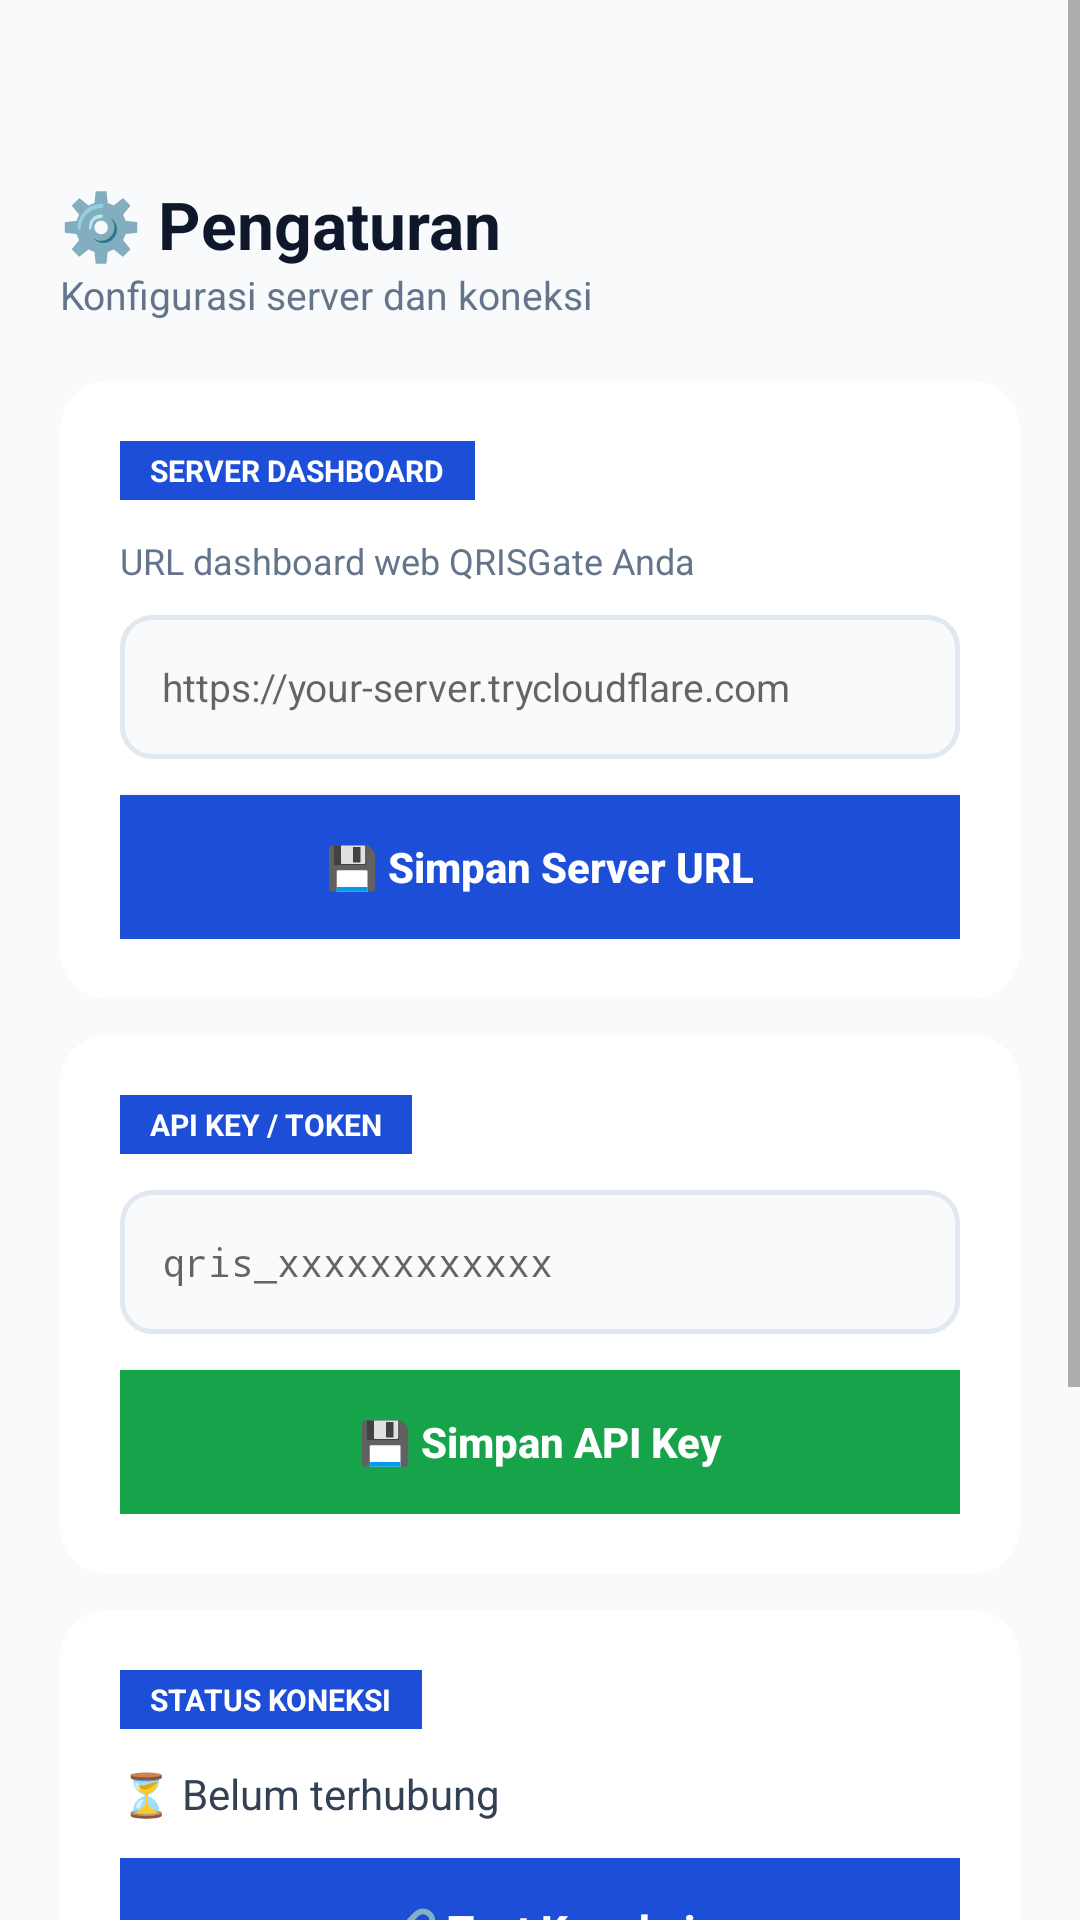

Here is an Android app screen rendered from its layout file. Give the layout XML and the strings, colors and styles it references.
<!-- AndroidManifest.xml: application theme android:Theme.Material.Light.NoActionBar -->
<!-- res/layout/fragment_settings.xml -->
<?xml version="1.0" encoding="utf-8"?>
<ScrollView xmlns:android="http://schemas.android.com/apk/res/android"
    android:layout_width="match_parent"
    android:layout_height="match_parent"
    android:background="@color/bg">

    <LinearLayout
        android:layout_width="match_parent"
        android:layout_height="wrap_content"
        android:orientation="vertical"
        android:padding="20dp">

        
        <TextView
            android:layout_width="wrap_content"
            android:layout_height="wrap_content"
            android:text="⚙️ Pengaturan"
            android:textSize="22sp"
            android:textStyle="bold"
            android:textColor="@color/text1"
            android:layout_marginTop="40dp" />
        <TextView
            android:layout_width="wrap_content"
            android:layout_height="wrap_content"
            android:text="Konfigurasi server dan koneksi"
            android:textSize="13sp"
            android:textColor="@color/text3"
            android:layout_marginBottom="20dp" />

        
        <LinearLayout
            android:layout_width="match_parent"
            android:layout_height="wrap_content"
            android:orientation="vertical"
            android:background="@drawable/card_bg"
            android:padding="20dp"
            android:layout_marginBottom="12dp">

            <TextView
                android:layout_width="wrap_content"
                android:layout_height="wrap_content"
                android:text="SERVER DASHBOARD"
                android:textSize="10sp"
                android:textStyle="bold"
                android:textColor="@color/white"
                android:background="@color/primary"
                android:paddingHorizontal="10dp"
                android:paddingVertical="3dp"
                android:layout_marginBottom="12dp" />

            <TextView
                android:layout_width="wrap_content"
                android:layout_height="wrap_content"
                android:text="URL dashboard web QRISGate Anda"
                android:textSize="12sp"
                android:textColor="@color/text3"
                android:layout_marginBottom="10dp" />

            <EditText
                android:id="@+id/input_server_url"
                android:layout_width="match_parent"
                android:layout_height="48dp"
                android:hint="https://your-server.trycloudflare.com"
                android:textSize="13sp"
                android:inputType="textUri"
                android:background="@drawable/input_bg"
                android:paddingHorizontal="14dp"
                android:layout_marginBottom="12dp" />

            <Button
                android:id="@+id/btn_save_server"
                android:layout_width="match_parent"
                android:layout_height="48dp"
                android:text="💾 Simpan Server URL"
                android:textColor="@color/white"
                android:textSize="14sp"
                android:textStyle="bold"
                android:background="@color/primary"
                android:textAllCaps="false" />
        </LinearLayout>

        
        <LinearLayout
            android:layout_width="match_parent"
            android:layout_height="wrap_content"
            android:orientation="vertical"
            android:background="@drawable/card_bg"
            android:padding="20dp"
            android:layout_marginBottom="12dp">

            <TextView
                android:layout_width="wrap_content"
                android:layout_height="wrap_content"
                android:text="API KEY / TOKEN"
                android:textSize="10sp"
                android:textStyle="bold"
                android:textColor="@color/white"
                android:background="@color/primary"
                android:paddingHorizontal="10dp"
                android:paddingVertical="3dp"
                android:layout_marginBottom="12dp" />

            <EditText
                android:id="@+id/input_api_key"
                android:layout_width="match_parent"
                android:layout_height="48dp"
                android:hint="qris_xxxxxxxxxxxx"
                android:textSize="13sp"
                android:inputType="textPassword"
                android:background="@drawable/input_bg"
                android:paddingHorizontal="14dp"
                android:layout_marginBottom="12dp" />

            <Button
                android:id="@+id/btn_save_apikey"
                android:layout_width="match_parent"
                android:layout_height="48dp"
                android:text="💾 Simpan API Key"
                android:textColor="@color/white"
                android:textSize="14sp"
                android:textStyle="bold"
                android:background="@color/success"
                android:textAllCaps="false" />
        </LinearLayout>

        
        <LinearLayout
            android:layout_width="match_parent"
            android:layout_height="wrap_content"
            android:orientation="vertical"
            android:background="@drawable/card_bg"
            android:padding="20dp"
            android:layout_marginBottom="12dp">

            <TextView
                android:layout_width="wrap_content"
                android:layout_height="wrap_content"
                android:text="STATUS KONEKSI"
                android:textSize="10sp"
                android:textStyle="bold"
                android:textColor="@color/white"
                android:background="@color/primary"
                android:paddingHorizontal="10dp"
                android:paddingVertical="3dp"
                android:layout_marginBottom="12dp" />

            <TextView
                android:id="@+id/connection_status"
                android:layout_width="wrap_content"
                android:layout_height="wrap_content"
                android:text="⏳ Belum terhubung"
                android:textSize="14sp"
                android:textColor="@color/text2"
                android:layout_marginBottom="12dp" />

            <Button
                android:id="@+id/btn_test_connection"
                android:layout_width="match_parent"
                android:layout_height="48dp"
                android:text="🔗 Test Koneksi"
                android:textColor="@color/white"
                android:textSize="14sp"
                android:textStyle="bold"
                android:background="@color/primary"
                android:textAllCaps="false" />
        </LinearLayout>

        
        <LinearLayout
            android:layout_width="match_parent"
            android:layout_height="wrap_content"
            android:orientation="vertical"
            android:background="@drawable/card_bg"
            android:padding="20dp"
            android:layout_marginBottom="12dp">

            <TextView
                android:layout_width="match_parent"
                android:layout_height="wrap_content"
                android:text="QRISGate v2.0\nAndroid Native Edition\nPembaca Notifikasi + Dashboard Control"
                android:textSize="12sp"
                android:textColor="@color/text3"
                android:lineSpacingExtra="4dp"
                android:gravity="center" />
        </LinearLayout>

        <View
            android:layout_width="match_parent"
            android:layout_height="80dp" />

    </LinearLayout>
</ScrollView>
<!-- resources referenced by this layout -->
<resources>
  <color name="bg">#F8FAFC</color>
  <color name="primary">#1D4ED8</color>
  <color name="success">#16A34A</color>
  <color name="text1">#0F172A</color>
  <color name="text2">#334155</color>
  <color name="text3">#64748B</color>
  <color name="white">#FFFFFF</color>
  <!-- drawable card_bg (drawable) -->
  <?xml version="1.0" encoding="utf-8"?>
  <shape xmlns:android="http://schemas.android.com/apk/res/android"
      android:shape="rectangle">
      <solid android:color="@color/card" />
      <corners android:radius="16dp" />
      <elevation android:elevation="2dp" />
  </shape>
  <!-- drawable input_bg (drawable) -->
  <?xml version="1.0" encoding="utf-8"?>
  <shape xmlns:android="http://schemas.android.com/apk/res/android"
      android:shape="rectangle">
      <solid android:color="@color/bg" />
      <stroke android:width="1.5dp" android:color="@color/border" />
      <corners android:radius="10dp" />
  </shape>
  <color name="card">#FFFFFF</color>
  <color name="border">#E2E8F0</color>
</resources>
